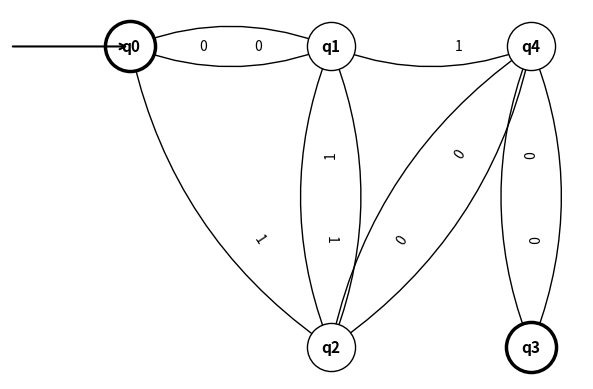

The script that saved this image:
"""Exercise 3 - Directed graph visualization (Student: Cristian Rodriguez).

This module draws a directed automaton using networkx and matplotlib.
The visualization was refactored to follow PEP8 and includes a `run()` entrypoint.
"""
from typing import Dict, List, Tuple
import matplotlib.pyplot as plt
import networkx as nx

def draw_automaton() -> None:
    """Build and draw the directed graph for exercise 3."""
    G = nx.DiGraph()
    states = ["q0", "q1", "q2", "q3", "q4"]
    initial_state = "q0"
    final_states = ["q0", "q3"]

    transitions: List[Tuple[str, str, str]] = [
        ("q0", "q1", "0"),
        ("q0", "q2", "1"),
        ("q1", "q0", "0"),
        ("q1", "q2", "1"),
        ("q1", "q4", "1"),
        ("q2", "q1", "1"),
        ("q2", "q4", "0"),
        ("q4", "q3", "0"),
        ("q3", "q4", "0"),
        ("q4", "q2", "0"),
    ]

    for src, dst, label in transitions:
        if G.has_edge(src, dst):
            G[src][dst]["label"] += f", {label}"
        else:
            G.add_edge(src, dst, label=label)

    pos: Dict[str, Tuple[float, float]] = {
        "q0": (0, 0),
        "q1": (2, 0),
        "q2": (2, -2),
        "q4": (4, 0),
        "q3": (4, -2),
    }

    # Draw nodes and final-state double circles
    nx.draw_networkx_nodes(G, pos, node_size=1200, node_color="white", edgecolors="black")
    nx.draw_networkx_nodes(G, pos, nodelist=final_states, node_size=1300,
                           node_color="white", edgecolors="black", linewidths=2.5)
    nx.draw_networkx_labels(G, pos, font_size=11, font_weight="bold")
    nx.draw_networkx_edges(G, pos, connectionstyle="arc3,rad=0.2", arrows=True, arrowstyle="->")
    edge_labels = {(src, dst): G[src][dst]["label"] for src, dst in G.edges}
    nx.draw_networkx_edge_labels(G, pos, edge_labels=edge_labels, font_size=10, label_pos=0.65)
    plt.annotate("", xy=pos[initial_state], xytext=(-1.2, 0), arrowprops=dict(arrowstyle="->", lw=1.5))
    plt.axis("off")
    plt.show()

def run() -> None:
    """Public entrypoint for exercise 3."""
    draw_automaton()

if __name__ == '__main__':
    run()
